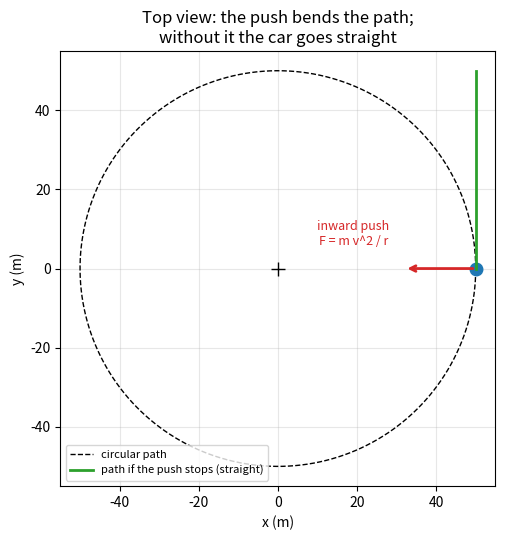
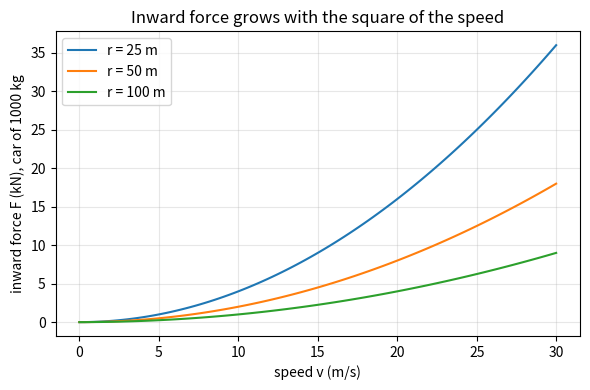

The matplotlib source for these figures, in order:
"""Session 1 (Level 1): going round a bend needs an inward push.

Run:  python start.py 1
"""
# %% [markdown]
# # Session 1: going round a bend needs an inward push
# **A. Real-world problem.** In a car going round a bend you feel pressed against the door, as if
# something throws you outward. Yet nothing pushes you outward: your body just wants to carry on
# straight (inertia), and the car turns *under* you. What does push the car inward, and how hard,
# for a given speed and radius?
#
# **Plan.** (1) compute the inward acceleration and force, (2) see what happens if the push stops
# (the object flies off straight), (3) check the formula against a numerical measurement.

# %%
import pathlib

import numpy as np

# where figures are saved (works as a script and in Jupyter/Colab)
OUT = (pathlib.Path(__file__).resolve().parent if "__file__" in globals() else pathlib.Path(".")) / "out"


# %% [markdown]
# ## Step 1: the inward acceleration and force
# Going round a circle of radius `r` at constant speed `v`, the *direction* of the velocity keeps
# changing, so there is an acceleration even though the speed is constant. It points to the centre:
#
#     a = v**2 / r        (m/s^2)        F = m * a = m * v**2 / r        (newtons)
#
# Doubling the speed needs 4 times the push; halving the radius needs twice the push.

# %%
def centripetal_acceleration(v, r):
    """Inward acceleration (m/s^2) for speed v (m/s) on a circle of radius r (m)."""
    if r <= 0:
        raise ValueError("radius must be positive")
    return v * v / r


def centripetal_force(m, v, r):
    """Inward force (N) needed to keep mass m (kg) on that circle."""
    return m * centripetal_acceleration(v, r)


# %% [markdown]
# ## Step 2: what if the push stops?
# Cut the string of a ball whirled in a circle: there is no outward force, the ball moves in a
# straight line along the tangent. From the centre it looks like "flying outward", but it is
# simply going straight.

# %%
def released_position(r, v, t):
    """Ball on a circle of radius r (centre at the origin) is at (r, 0) moving in +y at speed v.
    The push stops at t = 0. Returns its (x, y) a time t later: a straight line."""
    return np.array([r, v * t])


def distance_from_centre(r, v, t):
    return float(np.hypot(*released_position(r, v, t)))


# %% [markdown]
# ## Step 3: check the formula numerically
# Put a car on a circle, record its position at three close moments and compute the acceleration
# from the second difference (position(t+dt) - 2 position(t) + position(t-dt)) / dt**2.
# It should come out as v**2 / r and point to the centre.

# %%
def numeric_acceleration(v, r, dt=1e-3):
    w = v / r                                  # angular speed in rad/s
    pos = lambda t: np.array([r * np.cos(w * t), r * np.sin(w * t)])
    a = (pos(dt) - 2 * pos(0.0) + pos(-dt)) / dt ** 2
    return a                                   # vector; at t = 0 the car is at (r, 0)


# %%
if __name__ == "__main__":
    import matplotlib.pyplot as plt

    OUT.mkdir(exist_ok=True)
    r, v, m = 50.0, 10.0, 1000.0
    print(f"car {m:.0f} kg, v = {v} m/s, r = {r} m: a = {centripetal_acceleration(v, r):.2f} m/s^2, "
          f"F = {centripetal_force(m, v, r):.0f} N")
    print("double the speed: F =", round(centripetal_force(m, 2 * v, r)), "N")
    print("half the radius:  F =", round(centripetal_force(m, v, r / 2)), "N")
    na = numeric_acceleration(v, r)
    print("numeric acceleration vector:", np.round(na, 3), "-> magnitude", round(float(np.hypot(*na)), 3))
    print("after release, 3 s later the ball is at", released_position(r, v, 3.0), "i.e.",
          round(distance_from_centre(r, v, 3.0), 1), "m from the centre")

    fig, ax = plt.subplots(figsize=(5.5, 5.5))
    th = np.linspace(0, 2 * np.pi, 200)
    ax.plot(r * np.cos(th), r * np.sin(th), "k--", lw=1, label="circular path")
    ax.plot(r, 0, "o", color="tab:blue", ms=9)
    ax.annotate("", xy=(r - 18, 0), xytext=(r, 0), arrowprops=dict(arrowstyle="->", color="tab:red", lw=2))
    ax.text(r - 22, 6, "inward push\nF = m v^2 / r", color="tab:red", ha="right", fontsize=9)
    ts = np.linspace(0, 5, 20)
    line = np.array([released_position(r, v, t) for t in ts])
    ax.plot(line[:, 0], line[:, 1], "-", color="tab:green", lw=2, label="path if the push stops (straight)")
    ax.plot(0, 0, "+", color="k", ms=10)
    ax.set_aspect("equal")
    ax.set_xlabel("x (m)")
    ax.set_ylabel("y (m)")
    ax.set_title("Top view: the push bends the path;\nwithout it the car goes straight")
    ax.legend(fontsize=8, loc="lower left")
    ax.grid(alpha=0.3)
    fig.tight_layout()
    fig.savefig(OUT / "circle_and_tangent.png", dpi=120)

    vs = np.linspace(0, 30, 100)
    fig2, ax2 = plt.subplots(figsize=(6, 4))
    for rr in (25, 50, 100):
        ax2.plot(vs, centripetal_force(m, vs, rr) / 1000, label=f"r = {rr} m")
    ax2.set_xlabel("speed v (m/s)")
    ax2.set_ylabel("inward force F (kN), car of 1000 kg")
    ax2.set_title("Inward force grows with the square of the speed")
    ax2.grid(alpha=0.3)
    ax2.legend()
    fig2.tight_layout()
    fig2.savefig(OUT / "force_vs_speed.png", dpi=120)
    print("saved figures in", OUT)

# %% [markdown]
# ## Where this stops
# We have not asked *what* provides the inward force. On a road it is the grip between tyres and
# surface, and it has a limit. That is Session 2.
